The GitHub repository sujankunku/AI_INTERNSHIP_VIT_2023 contains a labelled image folder "data" with 2 categories: crack, non-crack. Examples follow, each with its label.

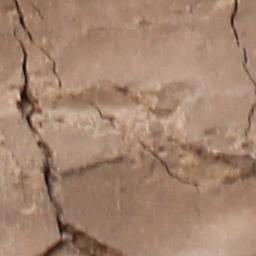
Label: crack

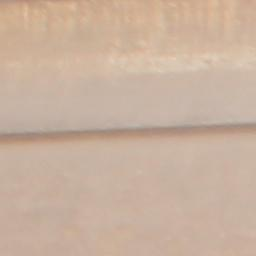
Label: non-crack

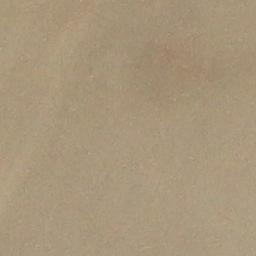
Label: non-crack

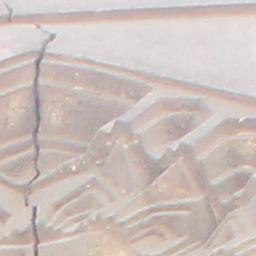
Label: crack

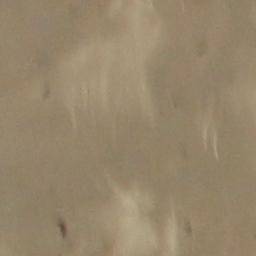
Label: non-crack

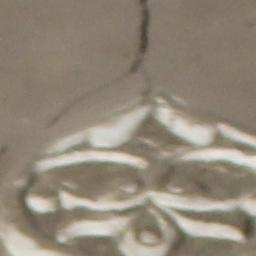
Label: crack
